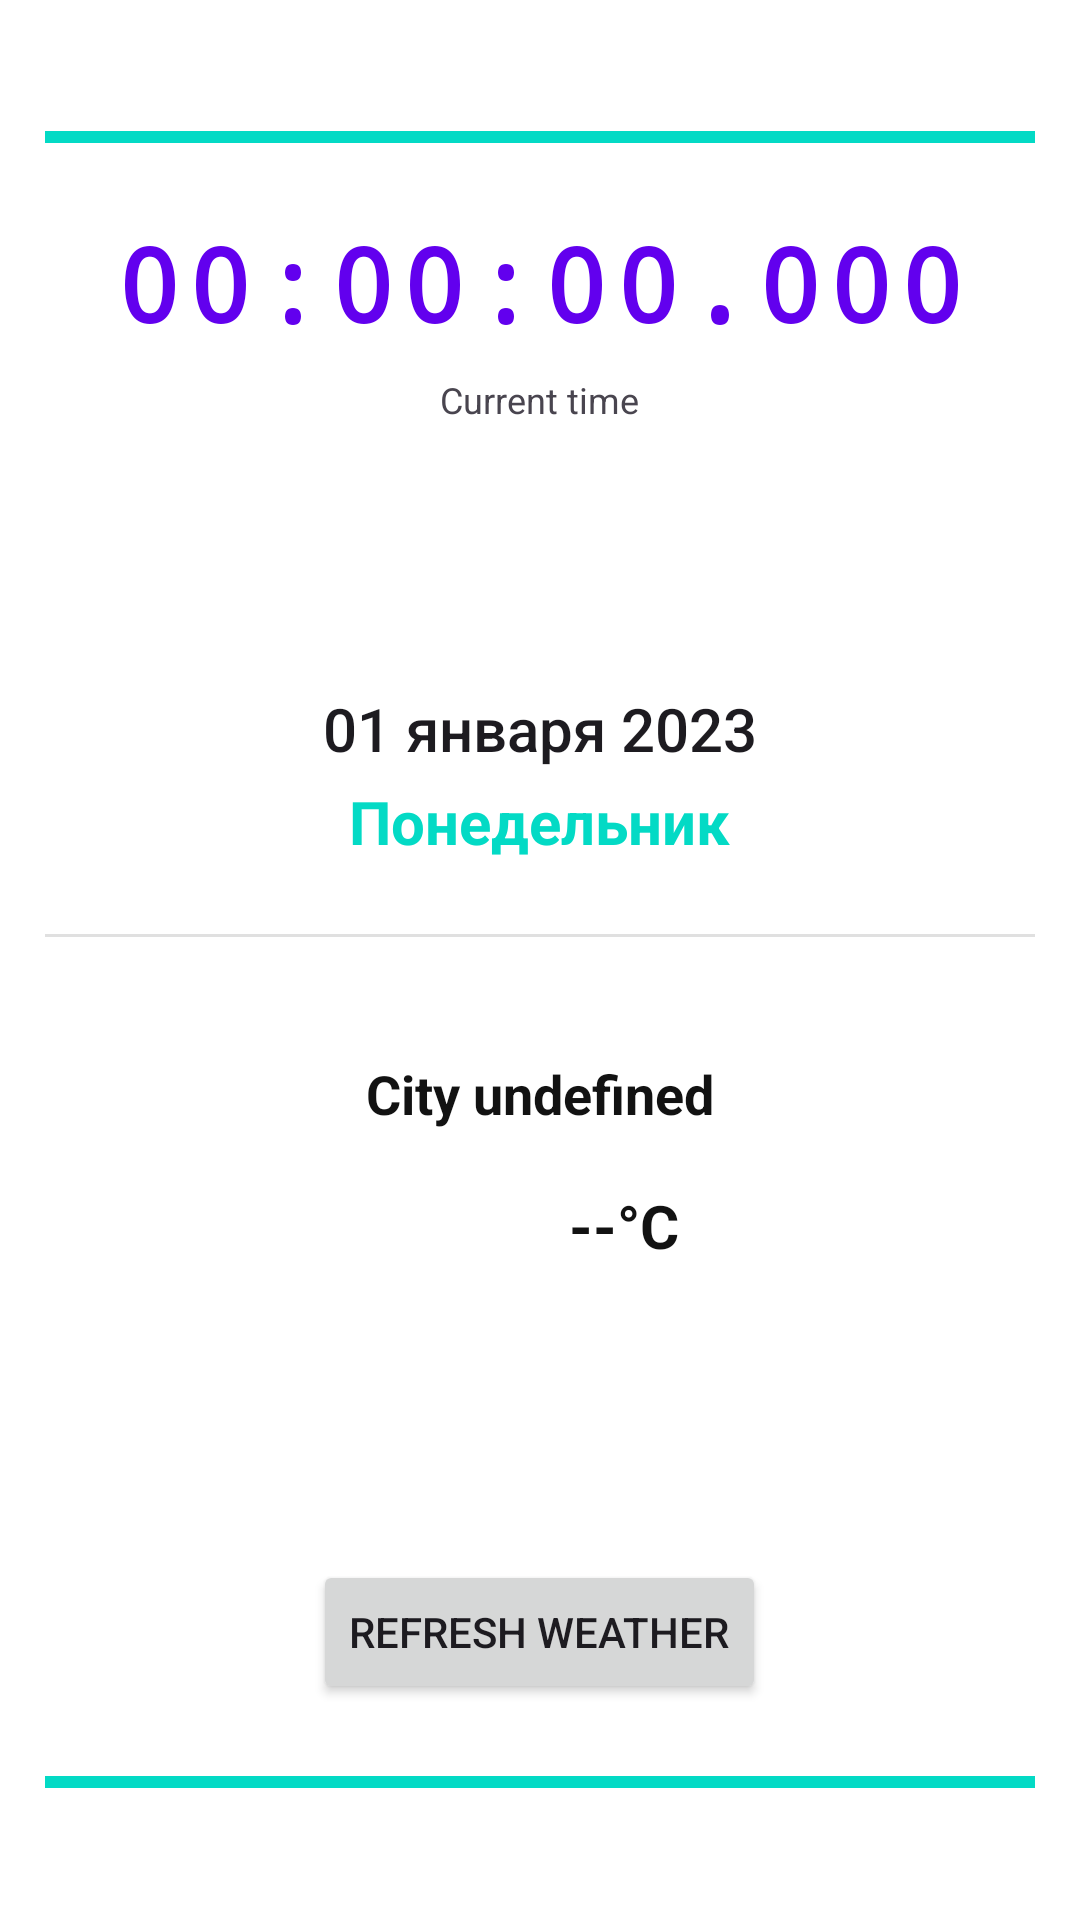

Reconstruct the res/layout file that produces this screen, plus the resources it refers to.
<!-- AndroidManifest.xml: application theme Theme.StudentAlarm -->
<!-- res/layout/fragment_clock.xml -->
<?xml version="1.0" encoding="utf-8"?>
<ScrollView xmlns:android="http://schemas.android.com/apk/res/android"
    xmlns:app="http://schemas.android.com/apk/res-auto"
    xmlns:tools="http://schemas.android.com/tools"
    android:layout_width="match_parent"
    android:layout_height="match_parent"
    android:fillViewport="true">

    <LinearLayout
        android:layout_width="match_parent"
        android:layout_height="wrap_content"
        android:orientation="vertical"
        android:gravity="center"
        android:padding="@dimen/padding_horizontal_element"
        android:background="@color/white">

        <View
            android:layout_width="match_parent"
            android:layout_height="4dp"
            android:layout_gravity="center_horizontal"
            android:layout_marginBottom="24dp"
            android:background="@color/colorAccent" />

        <TextView
            android:id="@+id/tvTime"
            android:layout_width="match_parent"
            android:layout_height="wrap_content"
            android:layout_marginBottom="8dp"
            android:fontFamily="monospace"
            android:gravity="center"
            android:letterSpacing="0.1"
            android:text="00:00:00.000"
            android:textColor="@color/colorPrimary"
            android:textSize="@dimen/text_size_large"
            android:textStyle="bold"
            tools:ignore="HardcodedText" />

        <TextView
            android:layout_width="wrap_content"
            android:layout_height="wrap_content"
            android:text="@string/current_time"
            android:textSize="@dimen/text_size_small"
            android:textColor="?android:attr/textColorTertiary"
            android:layout_marginBottom="32dp" />

        <View
            android:layout_width="0dp"
            android:layout_height="24dp"
            android:layout_marginVertical="16dp"
            android:alpha="0.3"
            android:background="?android:attr/textColorTertiary" />

        <TextView
            android:id="@+id/tvDate"
            android:layout_width="wrap_content"
            android:layout_height="wrap_content"
            android:layout_marginBottom="4dp"
            android:fontFamily="sans-serif-medium"
            android:text="01 января 2023"
            android:textColor="?android:attr/textColorPrimary"
            android:textSize="@dimen/text_size_medium"
            tools:ignore="HardcodedText" />

        <TextView
            android:id="@+id/tvDayOfWeek"
            android:layout_width="wrap_content"
            android:layout_height="wrap_content"
            android:text="Понедельник"
            android:textColor="@color/colorAccent"
            android:textSize="@dimen/text_size_medium"
            android:textStyle="bold"
            tools:ignore="HardcodedText" />

        <View
            android:layout_width="match_parent"
            android:layout_height="1dp"
            android:layout_marginVertical="24dp"
            android:background="#E0E0E0" />

        <FrameLayout
            android:layout_width="match_parent"
            android:layout_height="wrap_content">

            <LinearLayout
                android:id="@+id/weatherCard"
                android:layout_width="match_parent"
                android:layout_height="wrap_content"
                android:orientation="vertical"
                android:gravity="center"
                android:padding="16dp"
                android:background="@drawable/weather_card_background"
                android:alpha="1.0">

                <TextView
                    android:id="@+id/tvWeatherCity"
                    android:layout_width="wrap_content"
                    android:layout_height="wrap_content"
                    android:text="@string/city_undefined"
                    android:textColor="@color/black"
                    android:textSize="18sp"
                    android:textStyle="bold" />

                <LinearLayout
                    android:layout_width="wrap_content"
                    android:layout_height="wrap_content"
                    android:orientation="horizontal"
                    android:gravity="center"
                    android:layout_marginTop="8dp"
                    tools:ignore="UseCompoundDrawables">

                    <ImageView
                        android:id="@+id/ivWeatherIcon"
                        android:layout_width="48dp"
                        android:layout_height="48dp"
                        android:layout_marginEnd="8dp"
                        android:contentDescription="@string/weather"
                        app:tint="@color/black" />

                    <TextView
                        android:id="@+id/tvWeatherTemp"
                        android:layout_width="wrap_content"
                        android:layout_height="wrap_content"
                        android:text="--°C"
                        android:textColor="@color/black"
                        android:textSize="@dimen/text_size_medium"
                        android:textStyle="bold"
                        tools:ignore="HardcodedText" />

                </LinearLayout>

                <TextView
                    android:id="@+id/tvWeatherDescription"
                    android:layout_width="wrap_content"
                    android:layout_height="wrap_content"
                    android:text=""
                    android:textColor="@color/black"
                    android:textSize="@dimen/text_size_medium"
                    android:layout_marginTop="4dp" />

                <TextView
                    android:id="@+id/tvLastUpdate"
                    android:layout_width="wrap_content"
                    android:layout_height="wrap_content"
                    android:text=""
                    android:textColor="@color/black"
                    android:textSize="@dimen/text_size_small"
                    android:layout_marginTop="8dp" />

            </LinearLayout>

            <ProgressBar
                android:id="@+id/weatherProgressBar"
                style="?android:attr/progressBarStyleLarge"
                android:layout_width="48dp"
                android:layout_height="48dp"
                android:layout_gravity="center"
                android:visibility="gone" />

        </FrameLayout>

        <Button
            android:id="@+id/btnRefreshWeather"
            android:layout_width="wrap_content"
            android:layout_height="wrap_content"
            android:layout_marginTop="16dp"
            android:text="@string/weather_refresh"
            android:layout_gravity="center" />

        <View
            android:layout_width="match_parent"
            android:layout_height="4dp"
            android:layout_gravity="center_horizontal"
            android:layout_marginTop="24dp"
            android:background="@color/colorAccent" />

    </LinearLayout>
</ScrollView>
<!-- resources referenced by this layout -->
<resources>
  <color name="black">#FF121212</color>
  <color name="colorAccent">#FF03DAC5</color>
  <color name="colorPrimary">#FF6200EE</color>
  <color name="white">#FFFFFFFF</color>
  <dimen name="padding_horizontal_element">15dp</dimen>
  <dimen name="text_size_large">34sp</dimen>
  <dimen name="text_size_medium">20sp</dimen>
  <dimen name="text_size_small">12sp</dimen>
  <string name="city_undefined">City undefined</string>
  <string name="current_time">Current time</string>
  <string name="weather">Weather</string>
  <string name="weather_refresh">Refresh weather</string>
  <style name="Theme.StudentAlarm" parent="Base.Theme.StudentAlarm" />
  <style name="Base.Theme.StudentAlarm" parent="Theme.Material3.DayNight.NoActionBar">
      </style>
</resources>
